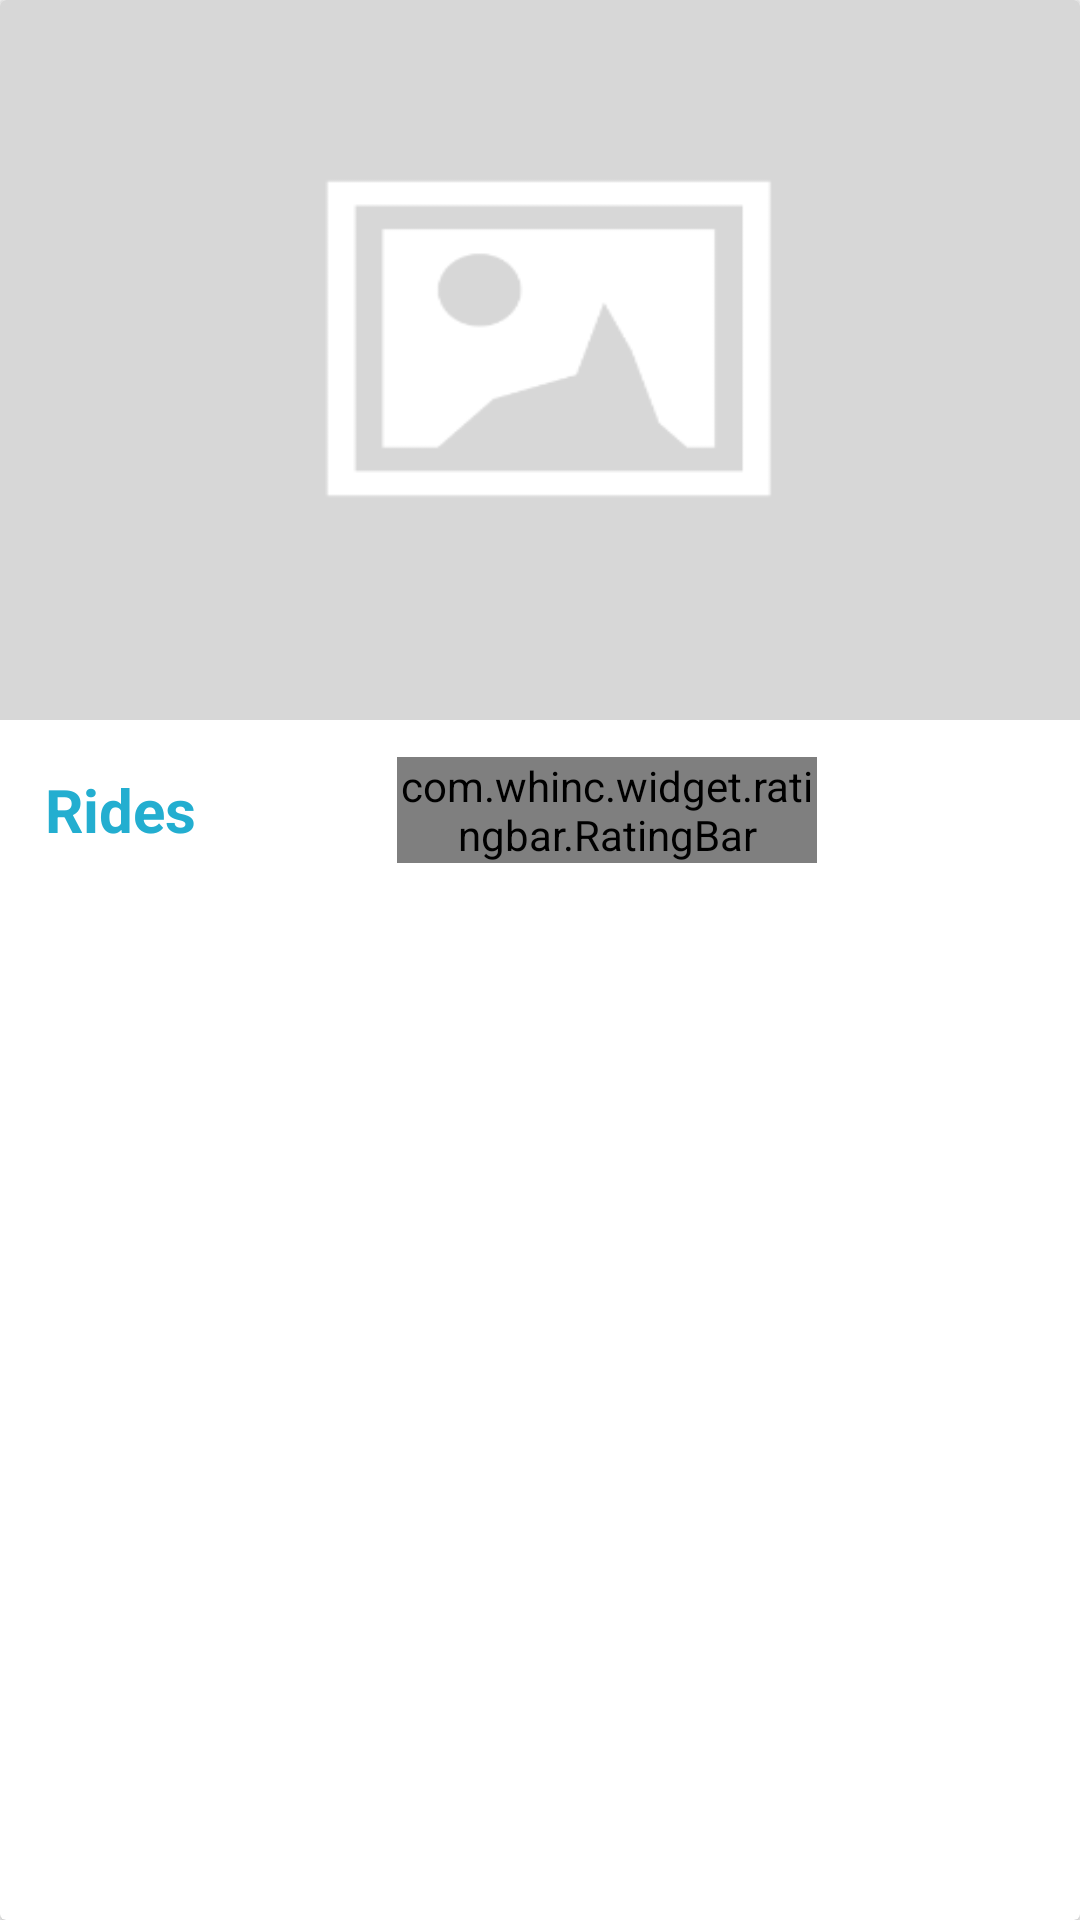

This screen was rendered from an Android layout file. Write that file and the resources it references.
<!-- AndroidManifest.xml: application theme MyMaterialTheme -->
<!-- res/layout/ride_row.xml -->
<?xml version="1.0" encoding="utf-8"?>
<androidx.cardview.widget.CardView xmlns:android="http://schemas.android.com/apk/res/android"
    xmlns:app="http://schemas.android.com/apk/res-auto"
    android:layout_width="match_parent"
    android:layout_height="wrap_content"
    android:layout_margin="15dp"
    android:elevation="20dp"
    android:orientation="vertical">

    <LinearLayout
        android:layout_width="match_parent"
        android:layout_height="300dp"
        android:orientation="vertical"
        android:weightSum="10">

        <ImageView
            android:id="@+id/imageView"
            android:layout_width="match_parent"
            android:layout_height="0dp"
            android:layout_weight="8"
            android:background="@drawable/placeholder" />

        <RelativeLayout
            android:layout_width="match_parent"
            android:layout_height="0dp"
            android:layout_weight="2">

            <TextView
                android:id="@+id/tv_title"
                android:layout_width="wrap_content"
                android:layout_height="wrap_content"
                android:layout_alignParentLeft="true"
                android:layout_alignParentStart="true"
                android:layout_centerVertical="true"
                android:layout_marginLeft="15dp"
                android:layout_toLeftOf="@+id/rating"
                android:maxLines="1"
                android:text="Rides"
                android:textColor="@color/colorPrimary"
                android:textSize="20sp"
                android:textStyle="bold" />

            <com.whinc.widget.ratingbar.RatingBar
                android:id="@+id/rating"
                android:layout_width="140dp"
                android:layout_height="wrap_content"
                android:layout_centerVertical="true"
                android:layout_marginEnd="20dp"
                android:layout_marginRight="20dp"
                android:layout_marginTop="20dp"
                android:layout_toLeftOf="@+id/tv_more"
                android:layout_toStartOf="@+id/tv_more"
                app:rb_max_count="5"
                app:rb_count="3"
                app:rb_space="0dp"
                app:rb_empty="@drawable/star_blank"
                app:rb_fill="@drawable/star_fill"
                app:rb_click_rating="false"
                app:rb_touch_rating="false"/>

            <TextView
                android:id="@+id/tv_more"
                android:layout_width="wrap_content"
                android:layout_height="wrap_content"
                android:layout_alignParentEnd="true"
                android:layout_alignParentRight="true"
                android:layout_centerVertical="true"
                android:layout_marginEnd="10dp"
                android:layout_marginRight="10dp"
                android:background="@drawable/rounded"
                android:padding="10dp"
                android:text="More"
                android:textColor="@color/white"
                android:textSize="16sp"
                android:textStyle="bold" />

        </RelativeLayout>

    </LinearLayout>


</androidx.cardview.widget.CardView>
<!-- resources referenced by this layout -->
<resources>
  <color name="colorPrimary">#23AED0</color>
  <color name="white">#FFFFFF</color>
  <!-- drawable placeholder: png bitmap (drawable-hdpi, 3309 bytes) -->
  <!-- drawable rounded (drawable) -->
  <layer-list xmlns:android="http://schemas.android.com/apk/res/android">
      <item
          android:drawable="@drawable/rounded_corner"
          android:top="10px"
          android:bottom="10px"/>
  </layer-list>
  <!-- drawable star_blank: png bitmap (drawable-hdpi, 1094 bytes) -->
  <!-- drawable star_fill: png bitmap (drawable-hdpi, 742 bytes) -->
  <style name="MyMaterialTheme" parent="MyMaterialTheme.Base">
  
      </style>
  <style name="MyMaterialTheme.Base" parent="Base.Theme.AppCompat.Light.DarkActionBar">
          <item name="windowNoTitle">true</item>
          <item name="windowActionBar">false</item>
          <item name="colorPrimary">@color/colorPrimary</item>
          <item name="colorPrimaryDark">@color/colorPrimaryDark</item>
          <item name="colorAccent">@color/colorAccent</item>
      </style>
  <color name="colorPrimaryDark">#1690ae</color>
  <color name="colorAccent">#FEC20B</color>
</resources>
